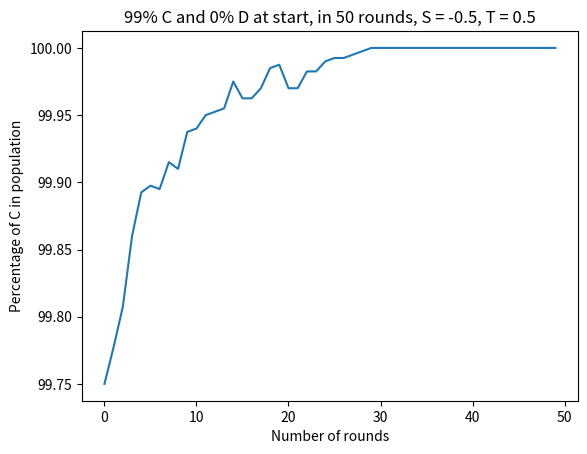

Here is the Python script that generated this plot:
from random import randint
import random
import matplotlib.pyplot as plt

board1 = []
board_W1 = []
board2 = []
total_cooperators_turn = []
moyenne_cooperators_turn = []


realization = 100

nbre_de_c = 399
tour = 50

S = -0.5
T = 0.5

def print_board(board):
    for row in board:
        print (" ".join(row))

def random_row(board):
    return randint(0, len(board) - 1)

def random_col(board):
    return randint(0, len(board[0]) - 1)

def change_value_board(board_before,board_after,x,y):
    if board1[index1][index2] != board1[ind1][ind2]:
        if board_before[x][y] == "1":
            possibility = ['0'] * round((1 + (Wj - Wi) / (4* ( max(0,1,T,S) - min(0,1,T,S) ))) / 2  * 100) + ['1'] * round((1- ((1 + (Wj - Wi) / (4* ( max(0,1,T,S) - min(0,1,T,S) ))) / 2))*100)
            board_after[x][y] = random.choice(possibility)
        elif board_before[x][y] == "0":
            possibility = ['1'] * round((1 + (Wj - Wi) / (4* ( max(0,1,T,S) - min(0,1,T,S) ))) / 2  * 100) + ['0'] * round((1- ((1 + (Wj - Wi) / (4* ( max(0,1,T,S) - min(0,1,T,S) ))) / 2))*100)
            board_after[x][y] = random.choice(possibility)
    elif board1[index1][index2] == board1[ind1][ind2]:
        board2[index1][index2] = board1[index1][index2]


def Calculer_W_dans_board_W(index1,index2,board,board_W):
    if board[index1][index2] == "0":
        if result == 0:
            W = 0
            board_W[index1][index2] = str(W)
        elif result == 1:
            W = 1 * T
            board_W[index1][index2] = str(W)
        elif result == 2:
            W = 2 * T
            board_W[index1][index2] = str(W)
        elif result == 3:
            W = 3 * T
            board_W[index1][index2] = str(W)
        elif result == 4:
            W = 4 * T
            board_W[index1][index2] = str(W)
    if board[index1][index2] == "1":
        if result == 0:
            W = 4 * S
            board_W[index1][index2] = str(W)
        elif result == 1:
            W = 3 * S + 1  
            board_W[index1][index2] = str(W)                  
        elif result == 2:
            W = 2 * S + 2
            board_W[index1][index2] = str(W)
        elif result == 3:
            W = 1 * S + 3
            board_W[index1][index2] = str(W)
        elif result == 4:
            W = 4
            board_W[index1][index2] = str(W)


for x in range(20): # création des matrices board1, board 2 et matrice W
    board1.append(["1"] * 20)
    board2.append(["0"] * 20)
    board_W1.append(["0"] * 20)

for x in range(tour): # création des matrices board1, board 2 et matrice W
    total_cooperators_turn.append(["0"] * realization)

for r in range (realization): #nbre de répétitions du test
    print("Realization : ", r)
    
    for index1,x in enumerate(board1): #reset du board1
        for index2, y in enumerate(x):
            board1[index1][index2]="1"

    board1[9][9] = "0"


    for t in range(tour): #nbre de tours dans un même test
        
        total_cooperators = 0 #d[t][r]= str(total_cooperators)
        for index1,x in enumerate(board1):
            for index2,y in enumerate(x):
                if board1[index1][index2] == "1":
                    total_cooperators += 1
        total_cooperators_turn[t][r] = str(total_cooperators)


        for index1,x in enumerate(board1): #Création de la matrice W1
            if 0 < index1 < 19:
                for index2,y in enumerate(x):
                    if 0< index2 < 19:
                        result = int(board1[index1][index2-1]) + int(board1[index1][index2+1]) + int(board1[index1+1][index2]) + int(board1[index1-1][index2])
                        Calculer_W_dans_board_W(index1,index2,board1,board_W1)
                    elif index2 == 19:
                        result = int(board1[index1][index2-1]) + int(board1[index1+1][index2]) + int(board1[index1-1][index2])
                        Calculer_W_dans_board_W(index1,index2,board1,board_W1) 
                    elif index2 == 0:
                        result = int(board1[index1][index2+1]) + int(board1[index1+1][index2]) + int(board1[index1-1][index2])
                        Calculer_W_dans_board_W(index1,index2,board1,board_W1)
            elif index1 == 19:
                for index2,y in enumerate(x):
                    if 0< index2 < 19:
                        result = int(board1[index1][index2-1]) + int(board1[index1][index2+1]) + int(board1[index1-1][index2])
                        Calculer_W_dans_board_W(index1,index2,board1,board_W1)   
                    elif index2 == 19:
                        result = int(board1[index1][index2-1]) + int(board1[index1-1][index2])
                        Calculer_W_dans_board_W(index1,index2,board1,board_W1) 
                    elif index2 == 0:
                        result = int(board1[index1][index2+1]) + int(board1[index1-1][index2])
                        Calculer_W_dans_board_W(index1,index2,board1,board_W1)
            elif index1 == 0:
                for index2,y in enumerate(x):
                    if 0< index2 < 19:
                        result = int(board1[index1][index2-1]) + int(board1[index1][index2+1]) + int(board1[index1+1][index2])
                        Calculer_W_dans_board_W(index1,index2,board1,board_W1) 
                    elif index2 == 19:
                        result = int(board1[index1][index2-1]) + int(board1[index1+1][index2]) 
                        Calculer_W_dans_board_W(index1,index2,board1,board_W1) 
                    elif index2 == 0:
                        result = int(board1[index1][index2+1]) + int(board1[index1+1][index2])
                        Calculer_W_dans_board_W(index1,index2,board1,board_W1)

        for index1,x in enumerate(board2): #Création de la matrice board2
            if 0 < index1 < 19:
                for index2,y in enumerate(x):
                    if 0< index2 < 19:
                        Wi = float(board_W1[index1][index2])
                        ind1, ind2 = random.choice([(index1,index2 + 1),(index1,index2 - 1),(index1 +1,index2),(index1 -1,index2)])
                        Wj = float(board_W1[ind1][ind2])
                        change_value_board(board1,board2,index1,index2)

                    elif index2 == 19:
                        Wi = float(board_W1[index1][index2])
                        ind1, ind2 = random.choice([(index1,index2 - 1),(index1 +1,index2),(index1 -1,index2)])
                        Wj = float(board_W1[ind1][ind2])
                        change_value_board(board1,board2,index1,index2)
                    elif index2 == 0:
                        Wi = float(board_W1[index1][index2])
                        ind1, ind2 = random.choice([(index1,index2 + 1),(index1 +1,index2),(index1 -1,index2)])
                        Wj = float(board_W1[ind1][ind2])
                        change_value_board(board1,board2,index1,index2)
            elif index1 == 19:
                for index2,y in enumerate(x):
                    if 0< index2 < 19:
                        Wi = float(board_W1[index1][index2])
                        ind1, ind2 = random.choice([(index1,index2 + 1),(index1,index2 - 1),(index1 -1,index2)])
                        Wj = float(board_W1[ind1][ind2])
                        change_value_board(board1,board2,index1,index2)   
                    elif index2 == 19:
                        Wi = float(board_W1[index1][index2])
                        ind1, ind2 = random.choice([(index1,index2 - 1),(index1 -1,index2)])
                        Wj = float(board_W1[ind1][ind2])
                        change_value_board(board1,board2,index1,index2) 
                    elif index2 == 0:
                        Wi = float(board_W1[index1][index2])
                        ind1, ind2 = random.choice([(index1,index2 + 1),(index1 -1,index2)])
                        Wj = float(board_W1[ind1][ind2])
                        change_value_board(board1,board2,index1,index2)
            elif index1 == 0:
                for index2,y in enumerate(x):
                    if 0< index2 < 19:
                        Wi = float(board_W1[index1][index2])
                        ind1, ind2 = random.choice([(index1,index2 + 1),(index1,index2 - 1),(index1 +1,index2)])
                        Wj = float(board_W1[ind1][ind2])
                        change_value_board(board1,board2,index1,index2) 
                    elif index2 == 19:
                        Wi = float(board_W1[index1][index2])
                        ind1, ind2 = random.choice([(index1,index2 - 1),(index1 +1,index2)])
                        Wj = float(board_W1[ind1][ind2])
                        change_value_board(board1,board2,index1,index2) 
                    elif index2 == 0:
                        Wi = float(board_W1[index1][index2])
                        ind1, ind2 = random.choice([(index1,index2 + 1),(index1 +1,index2)])
                        Wj = float(board_W1[ind1][ind2]) 
                        change_value_board(board1,board2,index1,index2)

        board1 = board2 #Création de la matrice board2

#   print(str(total_cooperators)) #Pour imprimer les matrices de fin
#    print ("***********")



for index3,x in enumerate(total_cooperators_turn):
    total=0
    for index4,y in enumerate(x):
        total= total + float(total_cooperators_turn[index3][index4])
    moyenne=(total/realization)/4
    moyenne_cooperators_turn.append(moyenne)


plt.plot(moyenne_cooperators_turn)
plt.title("%i%% C and %i%% D at start, in %i rounds, S = %.1f, T = %.1f" % ((nbre_de_c/4), 100 - (nbre_de_c/4), tour, S, T))
plt.xlabel('Number of rounds')
plt.ylabel('Percentage of C in population')
plt.show
